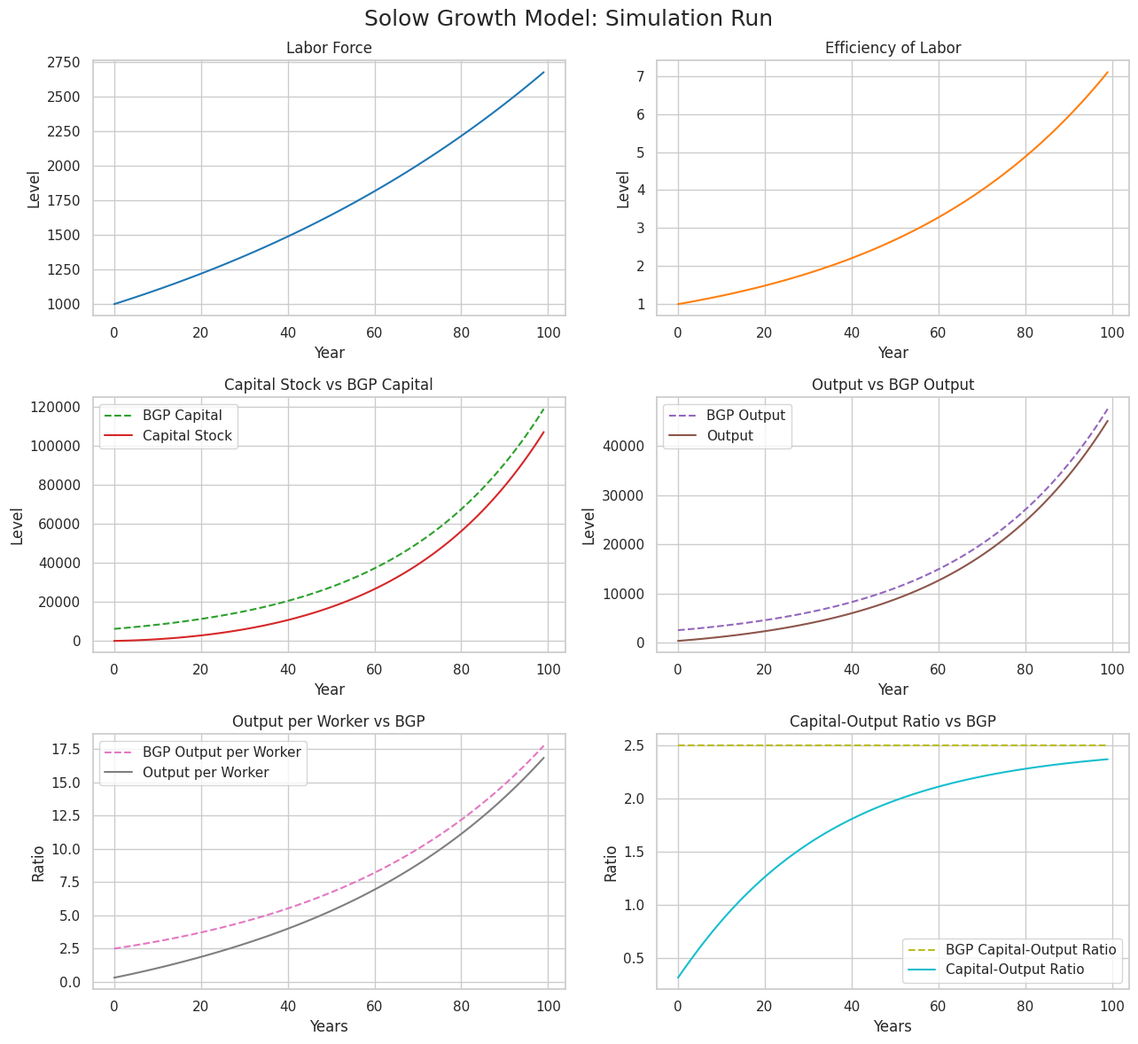

Recreate this plot in Python.
#%%
# =====================================================
# Z1: PUGH-STYLE SOLOW GROWTH MODEL (CLEAN UPDATE)
# =====================================================

import numpy as np
import pandas as pd
import matplotlib.pyplot as plt
import seaborn as sns

sns.set_theme(style="whitegrid")
plt.rcParams["figure.figsize"] = (12, 10)

# =====================================================
# MAIN FUNCTION
# =====================================================
def sgm_bgp_100yr_run(
    L0,
    E0,
    K0,
    n=0.01,
    g=0.02,
    s=0.15,
    alpha=0.5,
    delta=0.03,
    T=100,
    make_plot=True
):
    """
    Solow growth model simulation with balanced growth path comparison.

    Parameters
    ----------
    L0 : float
        Initial labor.
    E0 : float
        Initial labor efficiency.
    K0 : float
        Initial capital stock.
    n : float, default 0.01
        Labor growth rate.
    g : float, default 0.02
        Labor efficiency growth rate.
    s : float, default 0.15
        Savings rate.
    alpha : float, default 0.5
        Capital share in Cobb-Douglas production function.
    delta : float, default 0.03
        Depreciation rate.
    T : int, default 100
        Number of periods.
    make_plot : bool, default True
        Whether to generate plots.

    Returns
    -------
    pd.DataFrame
        Simulation results.
    """

    if T <= 0:
        raise ValueError("T must be a positive integer.")
    if L0 <= 0 or E0 <= 0 or K0 <= 0:
        raise ValueError("L0, E0, and K0 must all be positive.")
    if not (0 < s < 1):
        raise ValueError("s must be between 0 and 1.")
    if not (0 < alpha < 1):
        raise ValueError("alpha must be between 0 and 1.")
    if delta < 0:
        raise ValueError("delta must be non-negative.")
    if (n + g + delta) <= 0:
        raise ValueError("n + g + delta must be positive.")

    years = np.arange(T)

    sg_df = pd.DataFrame(index=years, columns=[
        "Labor",
        "Efficiency",
        "Capital",
        "Output",
        "Output_per_Worker",
        "Capital_Output_Ratio",
        "BGP_Output",
        "BGP_Output_per_Worker",
        "BGP_Capital_Output_Ratio",
        "BGP_Capital"
    ], dtype="float64")

    # =================================================
    # INITIAL CONDITIONS
    # =================================================
    sg_df.loc[0, "Labor"] = L0
    sg_df.loc[0, "Efficiency"] = E0
    sg_df.loc[0, "Capital"] = K0

    sg_df.loc[0, "Output"] = (
        sg_df.loc[0, "Capital"] ** alpha
        * (sg_df.loc[0, "Labor"] * sg_df.loc[0, "Efficiency"]) ** (1 - alpha)
    )

    sg_df.loc[0, "Output_per_Worker"] = sg_df.loc[0, "Output"] / sg_df.loc[0, "Labor"]
    sg_df.loc[0, "Capital_Output_Ratio"] = sg_df.loc[0, "Capital"] / sg_df.loc[0, "Output"]

    bgp_ky = s / (n + g + delta)
    sg_df.loc[0, "BGP_Capital_Output_Ratio"] = bgp_ky
    sg_df.loc[0, "BGP_Output_per_Worker"] = sg_df.loc[0, "Efficiency"] * (bgp_ky ** (alpha / (1 - alpha)))
    sg_df.loc[0, "BGP_Output"] = sg_df.loc[0, "BGP_Output_per_Worker"] * sg_df.loc[0, "Labor"]
    sg_df.loc[0, "BGP_Capital"] = (bgp_ky ** (1 / (1 - alpha))) * (
        sg_df.loc[0, "Efficiency"] * sg_df.loc[0, "Labor"]
    )

    # =================================================
    # SIMULATION
    # =================================================
    for i in range(T - 1):
        sg_df.loc[i + 1, "Labor"] = sg_df.loc[i, "Labor"] * (1 + n)
        sg_df.loc[i + 1, "Efficiency"] = sg_df.loc[i, "Efficiency"] * (1 + g)
        sg_df.loc[i + 1, "Capital"] = (
            sg_df.loc[i, "Capital"] * (1 - delta)
            + sg_df.loc[i, "Output"] * s
        )

        sg_df.loc[i + 1, "Output"] = (
            sg_df.loc[i + 1, "Capital"] ** alpha
            * (sg_df.loc[i + 1, "Labor"] * sg_df.loc[i + 1, "Efficiency"]) ** (1 - alpha)
        )

        sg_df.loc[i + 1, "Output_per_Worker"] = (
            sg_df.loc[i + 1, "Output"] / sg_df.loc[i + 1, "Labor"]
        )
        sg_df.loc[i + 1, "Capital_Output_Ratio"] = (
            sg_df.loc[i + 1, "Capital"] / sg_df.loc[i + 1, "Output"]
        )

        sg_df.loc[i + 1, "BGP_Capital_Output_Ratio"] = bgp_ky
        sg_df.loc[i + 1, "BGP_Output_per_Worker"] = (
            sg_df.loc[i + 1, "Efficiency"] * (bgp_ky ** (alpha / (1 - alpha)))
        )
        sg_df.loc[i + 1, "BGP_Output"] = (
            sg_df.loc[i + 1, "BGP_Output_per_Worker"] * sg_df.loc[i + 1, "Labor"]
        )
        sg_df.loc[i + 1, "BGP_Capital"] = (
            (bgp_ky ** (1 / (1 - alpha)))
            * (sg_df.loc[i + 1, "Efficiency"] * sg_df.loc[i + 1, "Labor"])
        )

    sg_df.index.name = "Year"

    # =================================================
    # OPTIONAL PLOTS
    # =================================================
    if make_plot:
        fig, axes = plt.subplots(3, 2, figsize=(13, 12))

        sg_df["Labor"].plot(ax=axes[0, 0], title="Labor Force", color="#1f77b4")
        axes[0, 0].set_ylabel("Level")

        sg_df["Efficiency"].plot(ax=axes[0, 1], title="Efficiency of Labor", color="#ff7f0e")
        axes[0, 1].set_ylabel("Level")

        sg_df["BGP_Capital"].plot(ax=axes[1, 0], title="Capital Stock vs BGP Capital", label="BGP Capital", linestyle="--", color="#2ca02c")
        sg_df["Capital"].plot(ax=axes[1, 0], label="Capital Stock", color="#d62728")
        axes[1, 0].set_ylabel("Level")
        axes[1, 0].legend()

        sg_df["BGP_Output"].plot(ax=axes[1, 1], title="Output vs BGP Output", label="BGP Output", linestyle="--", color="#9467bd")
        sg_df["Output"].plot(ax=axes[1, 1], label="Output", color="#8c564b")
        axes[1, 1].set_ylabel("Level")
        axes[1, 1].legend()

        sg_df["BGP_Output_per_Worker"].plot(ax=axes[2, 0], title="Output per Worker vs BGP", label="BGP Output per Worker", linestyle="--", color="#e377c2")
        sg_df["Output_per_Worker"].plot(ax=axes[2, 0], label="Output per Worker", color="#7f7f7f")
        axes[2, 0].set_xlabel("Years")
        axes[2, 0].set_ylabel("Ratio")
        axes[2, 0].legend()

        sg_df["BGP_Capital_Output_Ratio"].plot(ax=axes[2, 1], title="Capital-Output Ratio vs BGP", label="BGP Capital-Output Ratio", linestyle="--", color="#bcbd22")
        sg_df["Capital_Output_Ratio"].plot(ax=axes[2, 1], label="Capital-Output Ratio", color="#17becf")
        axes[2, 1].set_xlabel("Years")
        axes[2, 1].set_ylabel("Ratio")
        axes[2, 1].legend()

        plt.suptitle("Solow Growth Model: Simulation Run", fontsize=18)
        plt.tight_layout()
        plt.show()

    print(f"{n} is the labor force growth rate")
    print(f"{g} is the efficiency of labor growth rate")
    print(f"{delta} is the depreciation rate")
    print(f"{s} is the savings rate")
    print(f"{alpha} is the capital share parameter")

    return sg_df

# =====================================================
# EXAMPLE RUN
# =====================================================
if __name__ == "__main__":
    result = sgm_bgp_100yr_run(1000, 1, 100)
    print(result.head())
#%%
